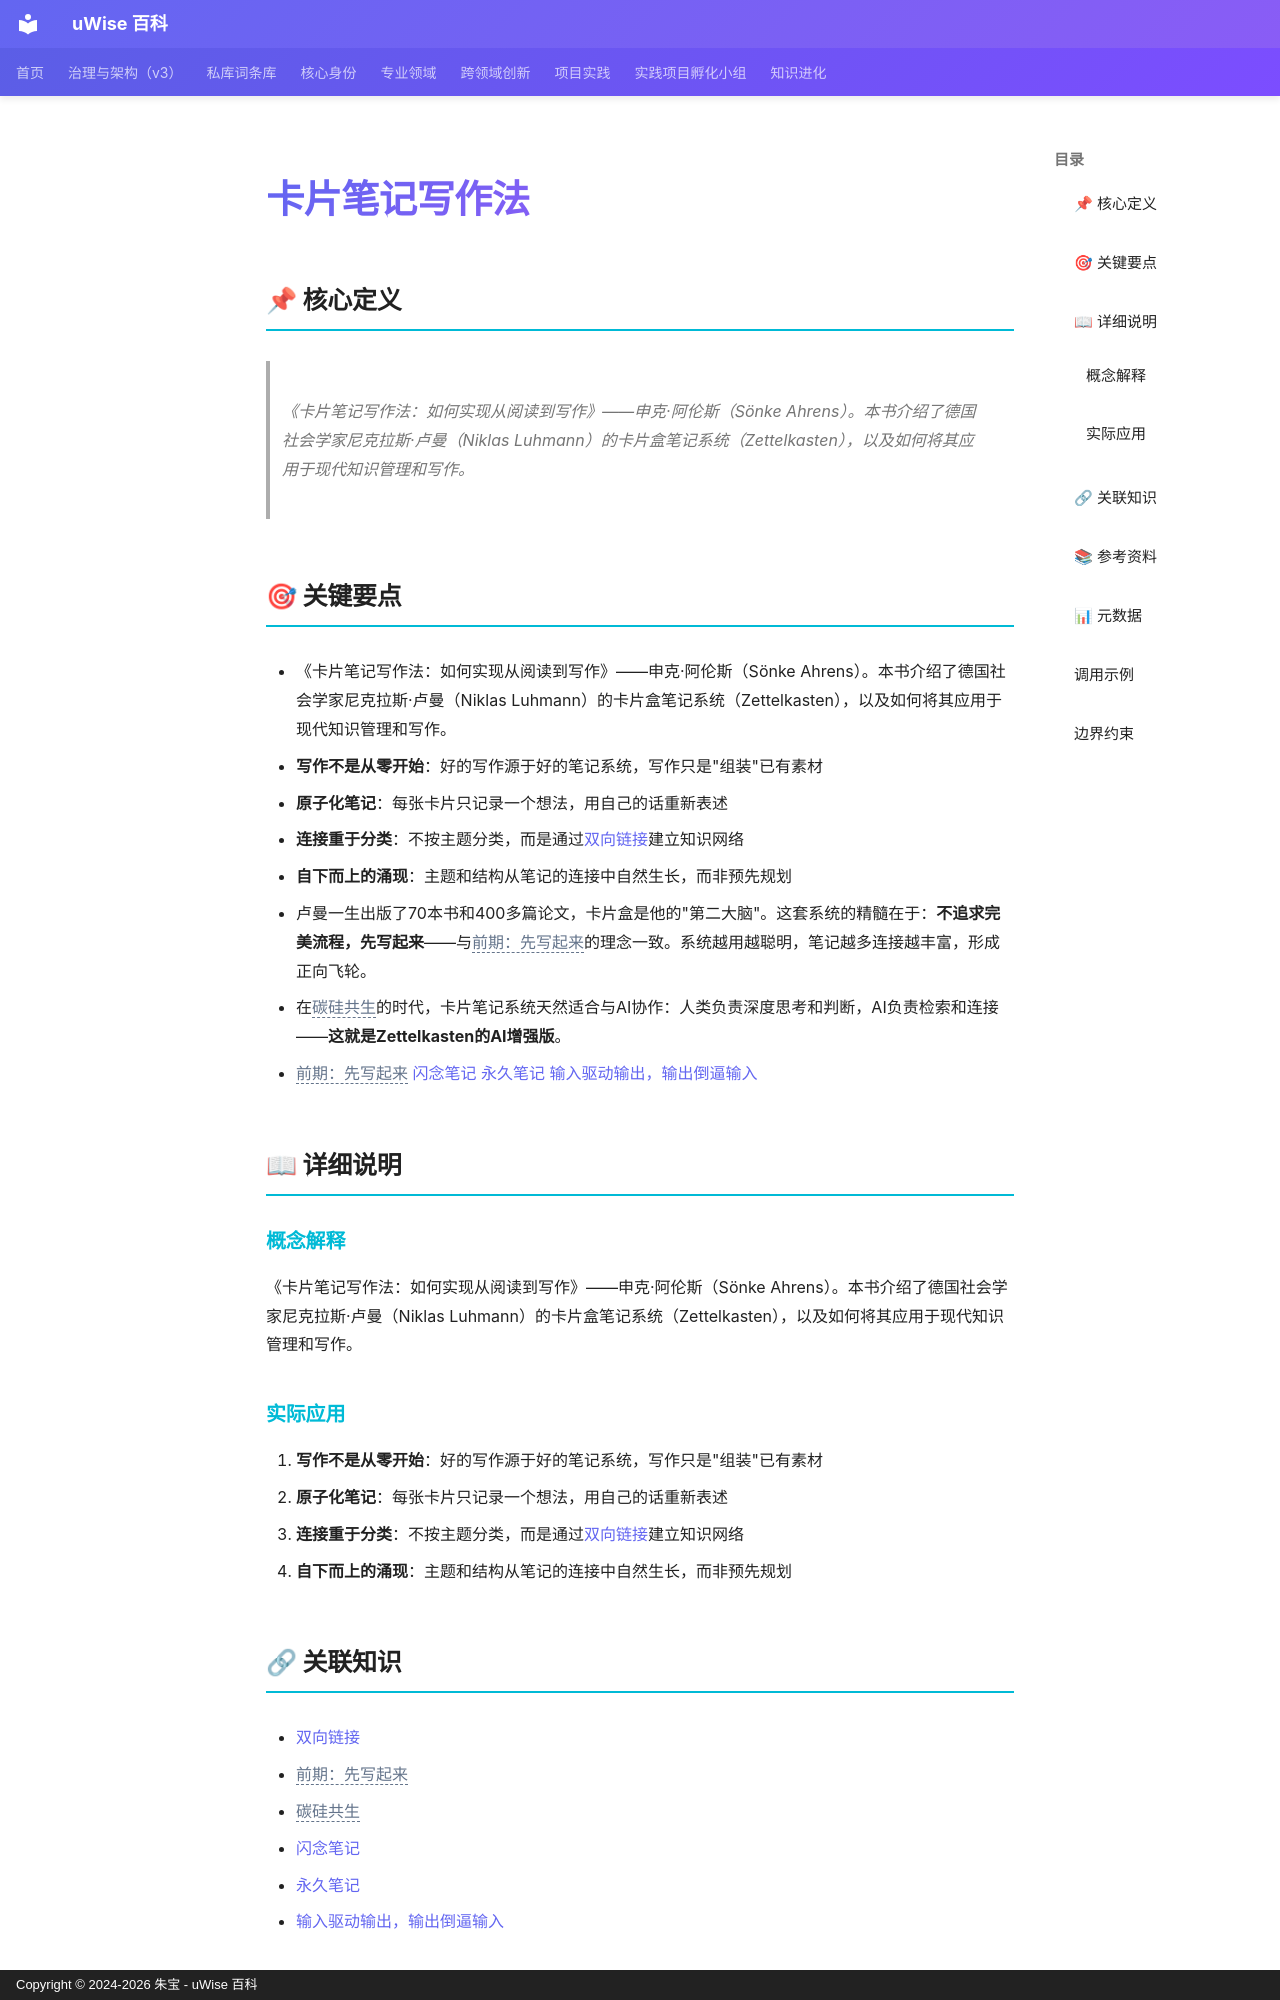

repository: zhubao315/uWise · page: vault-encyclopedia/md-da77b343/index.html · generator: mkdocs · copyright: Copyright © 2024-2026 朱宝 - uWise 百科

---
title: "卡片笔记写作法"
description: "《卡片笔记写作法：如何实现从阅读到写作》——申克·阿伦斯（Sönke Ahrens）。本书介绍了德国社会学家尼克拉斯·卢曼（Niklas Luhmann）的卡片盒笔记系统（Zettelkasten），以及如何将其应用于现代知识管理和写作。"
---

# 卡片笔记写作法

## 📌 核心定义

> 《卡片笔记写作法：如何实现从阅读到写作》——申克·阿伦斯（Sönke Ahrens）。本书介绍了德国社会学家尼克拉斯·卢曼（Niklas Luhmann）的卡片盒笔记系统（Zettelkasten），以及如何将其应用于现代知识管理和写作。

## 🎯 关键要点

- 《卡片笔记写作法：如何实现从阅读到写作》——申克·阿伦斯（Sönke Ahrens）。本书介绍了德国社会学家尼克拉斯·卢曼（Niklas Luhmann）的卡片盒笔记系统（Zettelkasten），以及如何将其应用于现代知识管理和写作。
- **写作不是从零开始**：好的写作源于好的笔记系统，写作只是"组装"已有素材
- **原子化笔记**：每张卡片只记录一个想法，用自己的话重新表述
- **连接重于分类**：不按主题分类，而是通过[双向链接](../md-883a62f5/)建立知识网络
- **自下而上的涌现**：主题和结构从笔记的连接中自然生长，而非预先规划
- 卢曼一生出版了70本书和400多篇论文，卡片盒是他的"第二大脑"。这套系统的精髓在于：**不追求完美流程，先写起来**——与<span class="uw-unresolved" data-target="前期：先写起来" title="未解析的双链目标：前期：先写起来">前期：先写起来</span>的理念一致。系统越用越聪明，笔记越多连接越丰富，形成正向飞轮。
- 在<span class="uw-unresolved" data-target="碳硅共生" title="未解析的双链目标：碳硅共生">碳硅共生</span>的时代，卡片笔记系统天然适合与AI协作：人类负责深度思考和判断，AI负责检索和连接——**这就是Zettelkasten的AI增强版**。
- <span class="uw-unresolved" data-target="前期：先写起来" title="未解析的双链目标：前期：先写起来">前期：先写起来</span> [闪念笔记](../md-ee20660a/) [永久笔记](../md-79f23a00/) [输入驱动输出，输出倒逼输入](../md-e7d4994b/)

## 📖 详细说明

### 概念解释
《卡片笔记写作法：如何实现从阅读到写作》——申克·阿伦斯（Sönke Ahrens）。本书介绍了德国社会学家尼克拉斯·卢曼（Niklas Luhmann）的卡片盒笔记系统（Zettelkasten），以及如何将其应用于现代知识管理和写作。


### 实际应用

1. **写作不是从零开始**：好的写作源于好的笔记系统，写作只是"组装"已有素材
2. **原子化笔记**：每张卡片只记录一个想法，用自己的话重新表述
3. **连接重于分类**：不按主题分类，而是通过[双向链接](../md-883a62f5/)建立知识网络
4. **自下而上的涌现**：主题和结构从笔记的连接中自然生长，而非预先规划
